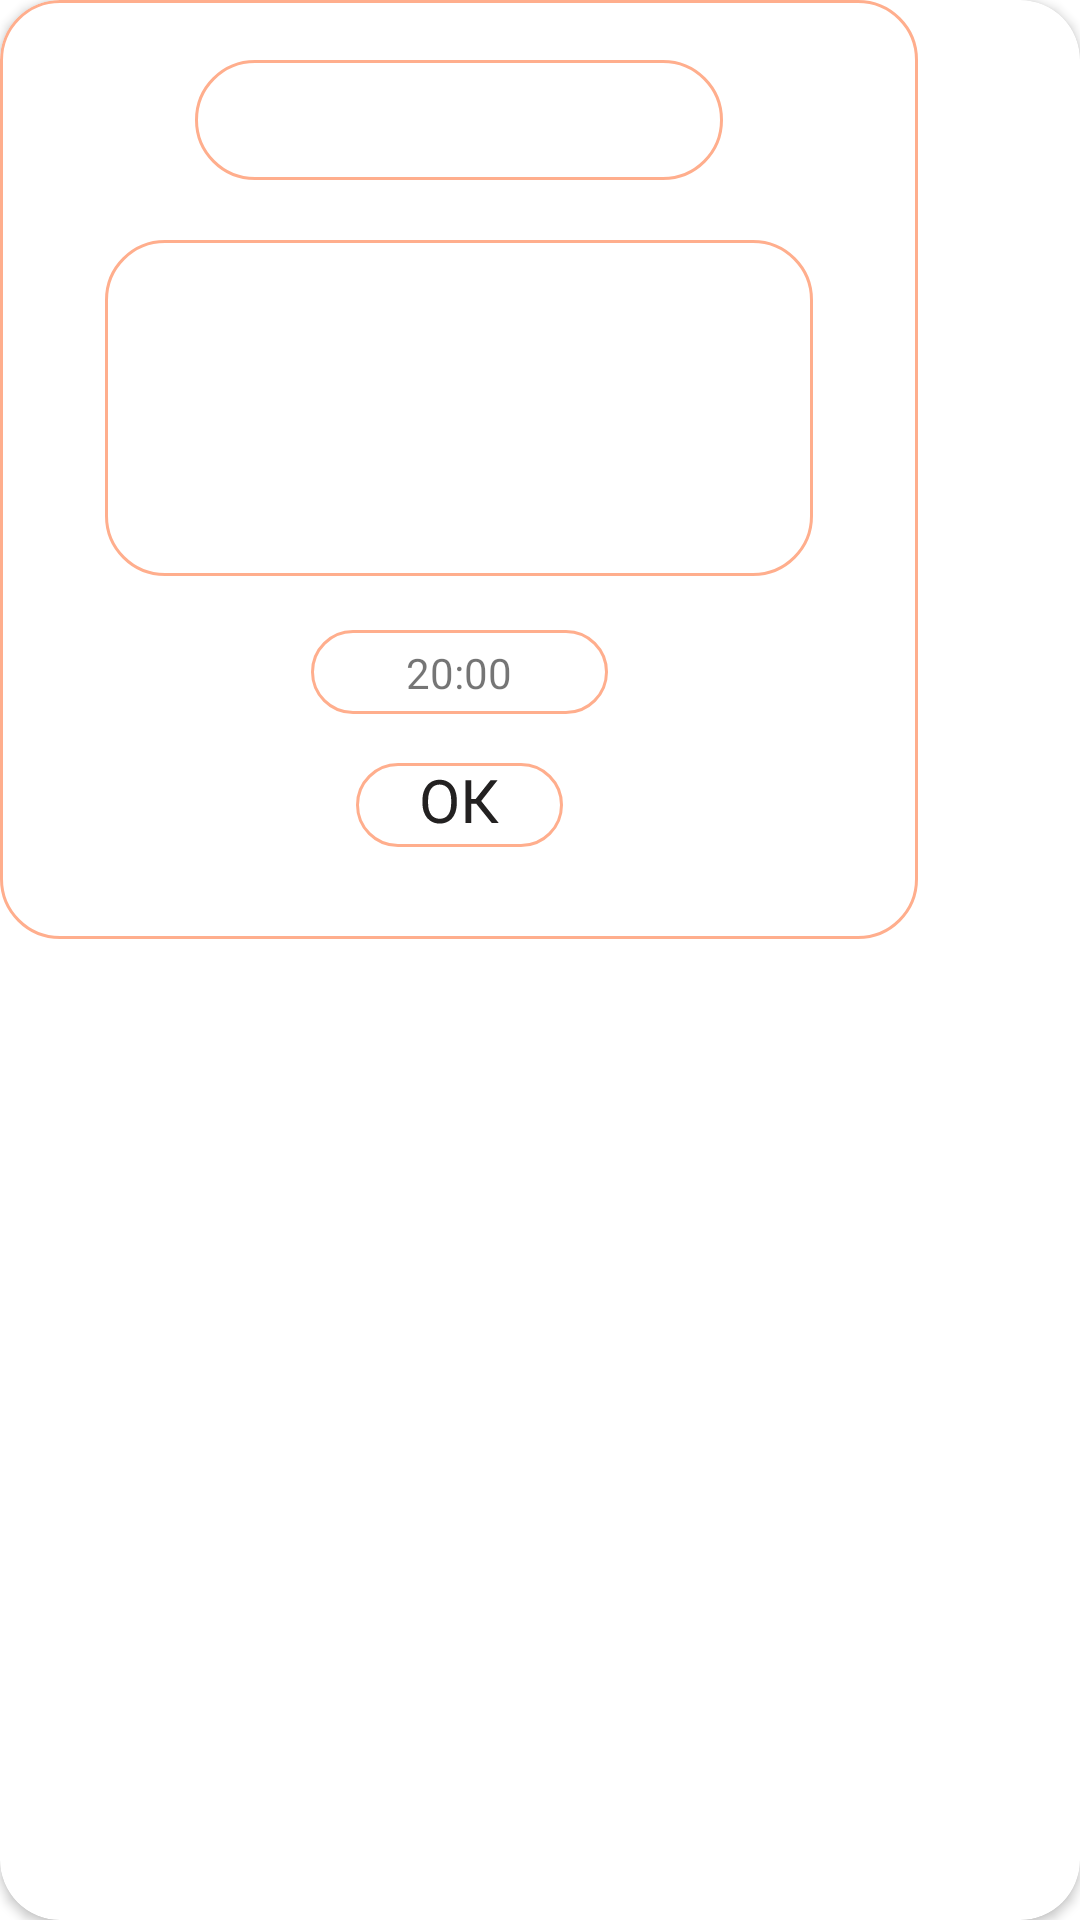

Write the Android layout XML for this screen, with the resource values it uses.
<!-- AndroidManifest.xml: application theme Theme.Tusk -->
<!-- res/layout/fragment_dialog_task_details.xml -->
<?xml version="1.0" encoding="utf-8"?>
<androidx.cardview.widget.CardView
    xmlns:android="http://schemas.android.com/apk/res/android"
    xmlns:app="http://schemas.android.com/apk/res-auto"
    android:layout_width="wrap_content"
    android:layout_height="wrap_content"
    app:cardCornerRadius="20dp">

    <androidx.constraintlayout.widget.ConstraintLayout
        android:layout_width="wrap_content"
        android:layout_height="wrap_content">

        <ImageButton
            android:id="@+id/submit_button"
            android:layout_width="wrap_content"
            android:layout_height="wrap_content"
            android:layout_marginBottom="10dp"
            android:background="@drawable/ok_button"
            android:elevation="2dp"
            app:layout_constraintBottom_toBottomOf="@id/task_change_main"
            app:layout_constraintEnd_toEndOf="@id/task_change_main"
            app:layout_constraintStart_toStartOf="@id/task_change_main"
            app:layout_constraintTop_toBottomOf="@+id/deadline_time_text" />

        <TextView
            android:id="@+id/deadline_time_text"
            android:layout_width="wrap_content"
            android:layout_height="wrap_content"
            app:layout_constraintTop_toTopOf="@id/deadline_time_button"
            app:layout_constraintBottom_toBottomOf="@id/deadline_time_button"
            app:layout_constraintEnd_toEndOf="@id/deadline_time_button"
            app:layout_constraintStart_toStartOf="@id/deadline_time_button"
            android:text="20:00"
            android:elevation="3dp"/>

        <ImageButton
            android:id="@+id/deadline_time_button"
            android:layout_width="wrap_content"
            android:layout_height="wrap_content"
            android:layout_marginTop="25dp"
            android:elevation="2dp"
            android:background="@drawable/date"
            app:layout_constraintStart_toStartOf="parent"
            app:layout_constraintEnd_toEndOf="parent"
            app:layout_constraintTop_toBottomOf="@id/descr_edit_text"
            />

        <EditText
            android:background="@drawable/fon_opisanie_bez_ramki"
            android:id="@+id/descr_edit_text"
            android:layout_width="0dp"
            android:layout_height="0dp"
            android:layout_margin="7dp"
            app:layout_constraintStart_toStartOf="@id/opisanie_fon"
            app:layout_constraintEnd_toEndOf="@id/opisanie_fon"
            android:elevation="3dp"
            android:textColor="#000000"
            android:textSize="13sp"
            app:layout_constraintTop_toTopOf="@id/opisanie_fon"
            app:layout_constraintBottom_toBottomOf="@id/opisanie_fon"/>

        <ImageView
            android:id="@+id/opisanie_fon"
            android:layout_width="wrap_content"
            android:layout_height="wrap_content"
            app:layout_constraintEnd_toEndOf="@id/task_change_main"
            android:layout_marginTop="20dp"
            app:layout_constraintStart_toStartOf="@id/task_change_main"
            android:elevation="2dp"
            app:layout_constraintTop_toBottomOf="@id/name_fon"
            android:background="@drawable/opisanie_fon"/>

        <EditText
            android:id="@+id/name_edit_text"
            android:layout_width="160dp"
            android:layout_height="38dp"
            android:singleLine="true"
            app:layout_constraintTop_toTopOf="@id/name_fon"
            android:elevation="3dp"
            app:layout_constraintStart_toStartOf="@id/name_fon"
            app:layout_constraintBottom_toBottomOf="@id/name_fon"
            app:layout_constraintEnd_toEndOf="@id/name_fon"
            android:textColor="#000000"
            android:textSize="15sp"
            android:background="@drawable/change_task_name_fon_white"
            />

        <ImageView
            android:id="@+id/name_fon"
            android:layout_width="wrap_content"
            android:layout_height="wrap_content"
            app:layout_constraintEnd_toEndOf="@id/task_change_main"
            android:layout_marginTop="20dp"
            app:layout_constraintStart_toStartOf="@id/task_change_main"
            android:elevation="2dp"
            app:layout_constraintTop_toTopOf="@id/task_change_main"
            android:background="@drawable/change_task_name_fon"/>

        <ImageView
            android:id="@+id/task_change_main"
            android:layout_width="wrap_content"
            android:layout_height="wrap_content"
            android:background="@drawable/task_change_main_fon"
            app:layout_constraintBottom_toBottomOf="parent"
            app:layout_constraintEnd_toEndOf="parent"
            app:layout_constraintStart_toStartOf="parent"
            app:layout_constraintTop_toTopOf="parent" />

    </androidx.constraintlayout.widget.ConstraintLayout>
</androidx.cardview.widget.CardView>
<!-- resources referenced by this layout -->
<resources>
  <!-- drawable change_task_name_fon (drawable) -->
  <vector xmlns:android="http://schemas.android.com/apk/res/android"
      android:width="176dp"
      android:height="40dp"
      android:viewportWidth="176"
      android:viewportHeight="40">
      <path
          android:strokeWidth="1"
          android:pathData="M20,0.5L156,0.5A19.5,19.5 0,0 1,175.5 20L175.5,20A19.5,19.5 0,0 1,156 39.5L20,39.5A19.5,19.5 0,0 1,0.5 20L0.5,20A19.5,19.5 0,0 1,20 0.5z"
          android:fillColor="#ffffff"
          android:strokeColor="#FFAE8D"/>
  </vector>
  <!-- drawable change_task_name_fon_white (drawable) -->
  <vector xmlns:android="http://schemas.android.com/apk/res/android"
      android:width="176dp"
      android:height="40dp"
      android:viewportWidth="176"
      android:viewportHeight="40">
      <path
          android:strokeWidth="1"
          android:pathData="M20,0.5L156,0.5A19.5,19.5 0,0 1,175.5 20L175.5,20A19.5,19.5 0,0 1,156 39.5L20,39.5A19.5,19.5 0,0 1,0.5 20L0.5,20A19.5,19.5 0,0 1,20 0.5z"
          android:fillColor="#ffffff"
          android:strokeColor="#ffffff"/>
  </vector>
  <!-- drawable date (drawable) -->
  <vector xmlns:android="http://schemas.android.com/apk/res/android"
      android:width="99dp"
      android:height="28dp"
      android:viewportWidth="99"
      android:viewportHeight="28">
      <path
          android:strokeWidth="1"
          android:pathData="M14,0.5L85,0.5A13.5,13.5 0,0 1,98.5 14L98.5,14A13.5,13.5 0,0 1,85 27.5L14,27.5A13.5,13.5 0,0 1,0.5 14L0.5,14A13.5,13.5 0,0 1,14 0.5z"
          android:fillColor="#ffffff"
          android:strokeColor="#FFAE8D"/>
  </vector>
  <!-- drawable fon_opisanie_bez_ramki (drawable) -->
  <vector xmlns:android="http://schemas.android.com/apk/res/android"
      android:width="236dp"
      android:height="112dp"
      android:viewportWidth="236"
      android:viewportHeight="112">
      <path
          android:strokeWidth="1"
          android:pathData="M20,0.5L216,0.5A19.5,19.5 0,0 1,235.5 20L235.5,92A19.5,19.5 0,0 1,216 111.5L20,111.5A19.5,19.5 0,0 1,0.5 92L0.5,20A19.5,19.5 0,0 1,20 0.5z"
          android:fillColor="#ffffff"
          android:strokeColor="#ffffff"/>
  </vector>
  <!-- drawable ok_button: vector/xml drawable (drawable, 2061 chars, omitted) -->
  <!-- drawable opisanie_fon (drawable) -->
  <vector xmlns:android="http://schemas.android.com/apk/res/android"
      android:width="236dp"
      android:height="112dp"
      android:viewportWidth="236"
      android:viewportHeight="112">
      <path
          android:strokeWidth="1"
          android:pathData="M20,0.5L216,0.5A19.5,19.5 0,0 1,235.5 20L235.5,92A19.5,19.5 0,0 1,216 111.5L20,111.5A19.5,19.5 0,0 1,0.5 92L0.5,20A19.5,19.5 0,0 1,20 0.5z"
          android:fillColor="#ffffff"
          android:strokeColor="#FFAE8D"/>
  </vector>
  <!-- drawable task_change_main_fon (drawable) -->
  <vector xmlns:android="http://schemas.android.com/apk/res/android"
      android:width="306dp"
      android:height="313dp"
      android:viewportWidth="306"
      android:viewportHeight="313">
      <path
          android:strokeWidth="1"
          android:pathData="M20,0.5L286,0.5A19.5,19.5 0,0 1,305.5 20L305.5,293A19.5,19.5 0,0 1,286 312.5L20,312.5A19.5,19.5 0,0 1,0.5 293L0.5,20A19.5,19.5 0,0 1,20 0.5z"
          android:fillColor="#ffffff"
          android:strokeColor="#FFAE8D"/>
  </vector>
  <style name="Theme.Tusk" parent="Theme.MaterialComponents.DayNight.NoActionBar">
          
          <item name="colorPrimary">@color/purple_500</item>
          <item name="colorPrimaryVariant">@color/purple_700</item>
          <item name="colorOnPrimary">@color/white</item>
          
          <item name="colorSecondary">@color/teal_200</item>
          <item name="colorSecondaryVariant">@color/teal_700</item>
          <item name="colorOnSecondary">@color/black</item>
          
          <item name="android:statusBarColor" tools:targetApi="l">?attr/colorPrimaryVariant</item>
          
      </style>
  <!-- not gathered from this repository: default colours our renderer supplied (Android Studio template values) -->
  <color name="purple_500">#FF6200EE</color>
  <color name="purple_700">#FF3700B3</color>
  <color name="teal_200">#FF03DAC5</color>
  <color name="teal_700">#FF018786</color>
  <color name="black">#FF000000</color>
  <color name="white">#FFFFFFFF</color>
</resources>
